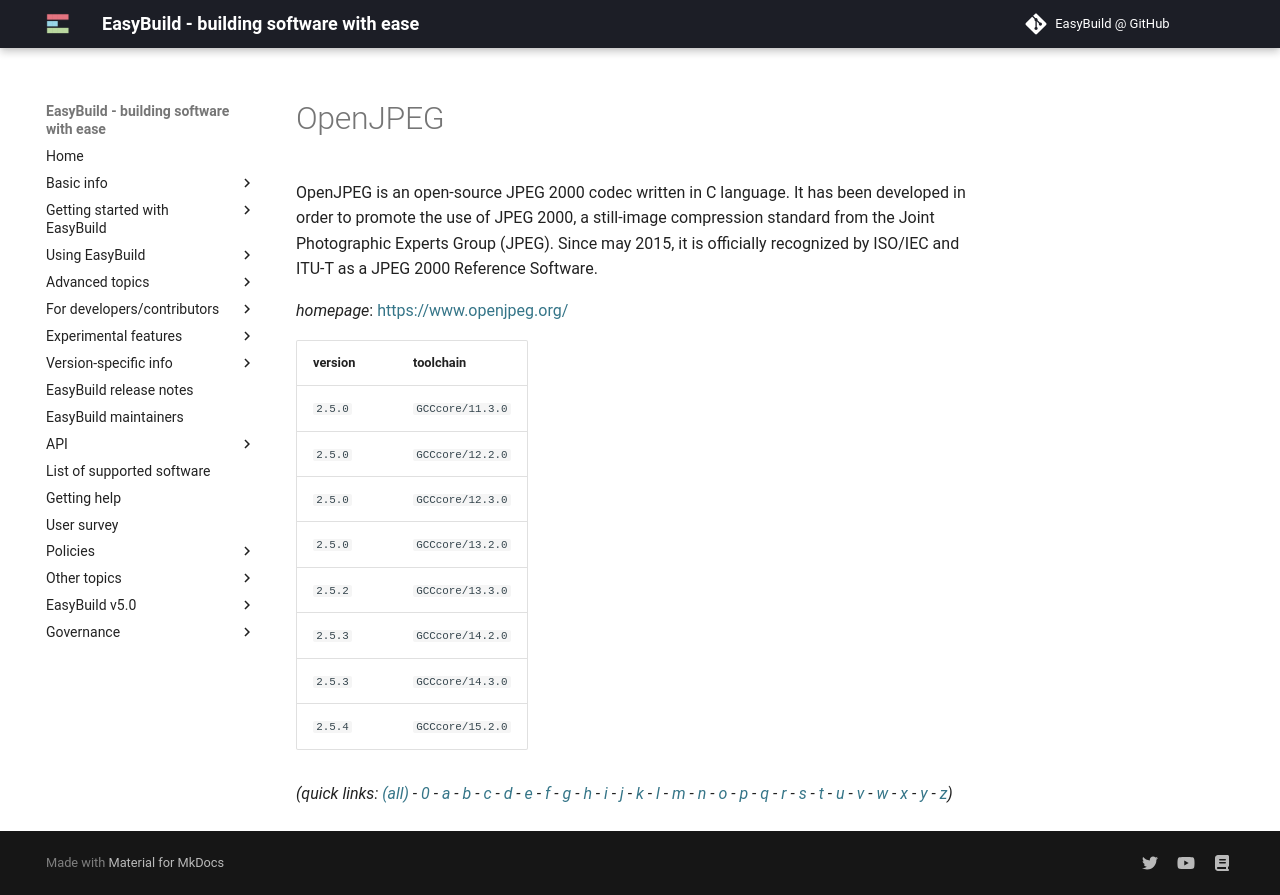

repository: easybuilders/easybuild-docs · page: version-specific/supported-software/o/OpenJPEG/index.html · generator: mkdocs

---
search:
  boost: 0.5
---
# OpenJPEG

OpenJPEG is an open-source JPEG 2000 codec written in  C language. It has been developed in order to promote the use of JPEG 2000,  a still-image compression standard from the Joint Photographic Experts Group  (JPEG). Since may 2015, it is officially recognized by ISO/IEC and ITU-T as  a JPEG 2000 Reference Software.

*homepage*: <https://www.openjpeg.org/>

version | toolchain
--------|----------
``2.5.0`` | ``GCCcore/11.3.0``
``2.5.0`` | ``GCCcore/12.2.0``
``2.5.0`` | ``GCCcore/12.3.0``
``2.5.0`` | ``GCCcore/13.2.0``
``2.5.2`` | ``GCCcore/13.3.0``
``2.5.3`` | ``GCCcore/14.2.0``
``2.5.3`` | ``GCCcore/14.3.0``
``2.5.4`` | ``GCCcore/15.2.0``


*(quick links: [(all)](../index.md) - [0](../0/index.md) - [a](../a/index.md) - [b](../b/index.md) - [c](../c/index.md) - [d](../d/index.md) - [e](../e/index.md) - [f](../f/index.md) - [g](../g/index.md) - [h](../h/index.md) - [i](../i/index.md) - [j](../j/index.md) - [k](../k/index.md) - [l](../l/index.md) - [m](../m/index.md) - [n](../n/index.md) - [o](../o/index.md) - [p](../p/index.md) - [q](../q/index.md) - [r](../r/index.md) - [s](../s/index.md) - [t](../t/index.md) - [u](../u/index.md) - [v](../v/index.md) - [w](../w/index.md) - [x](../x/index.md) - [y](../y/index.md) - [z](../z/index.md))*
